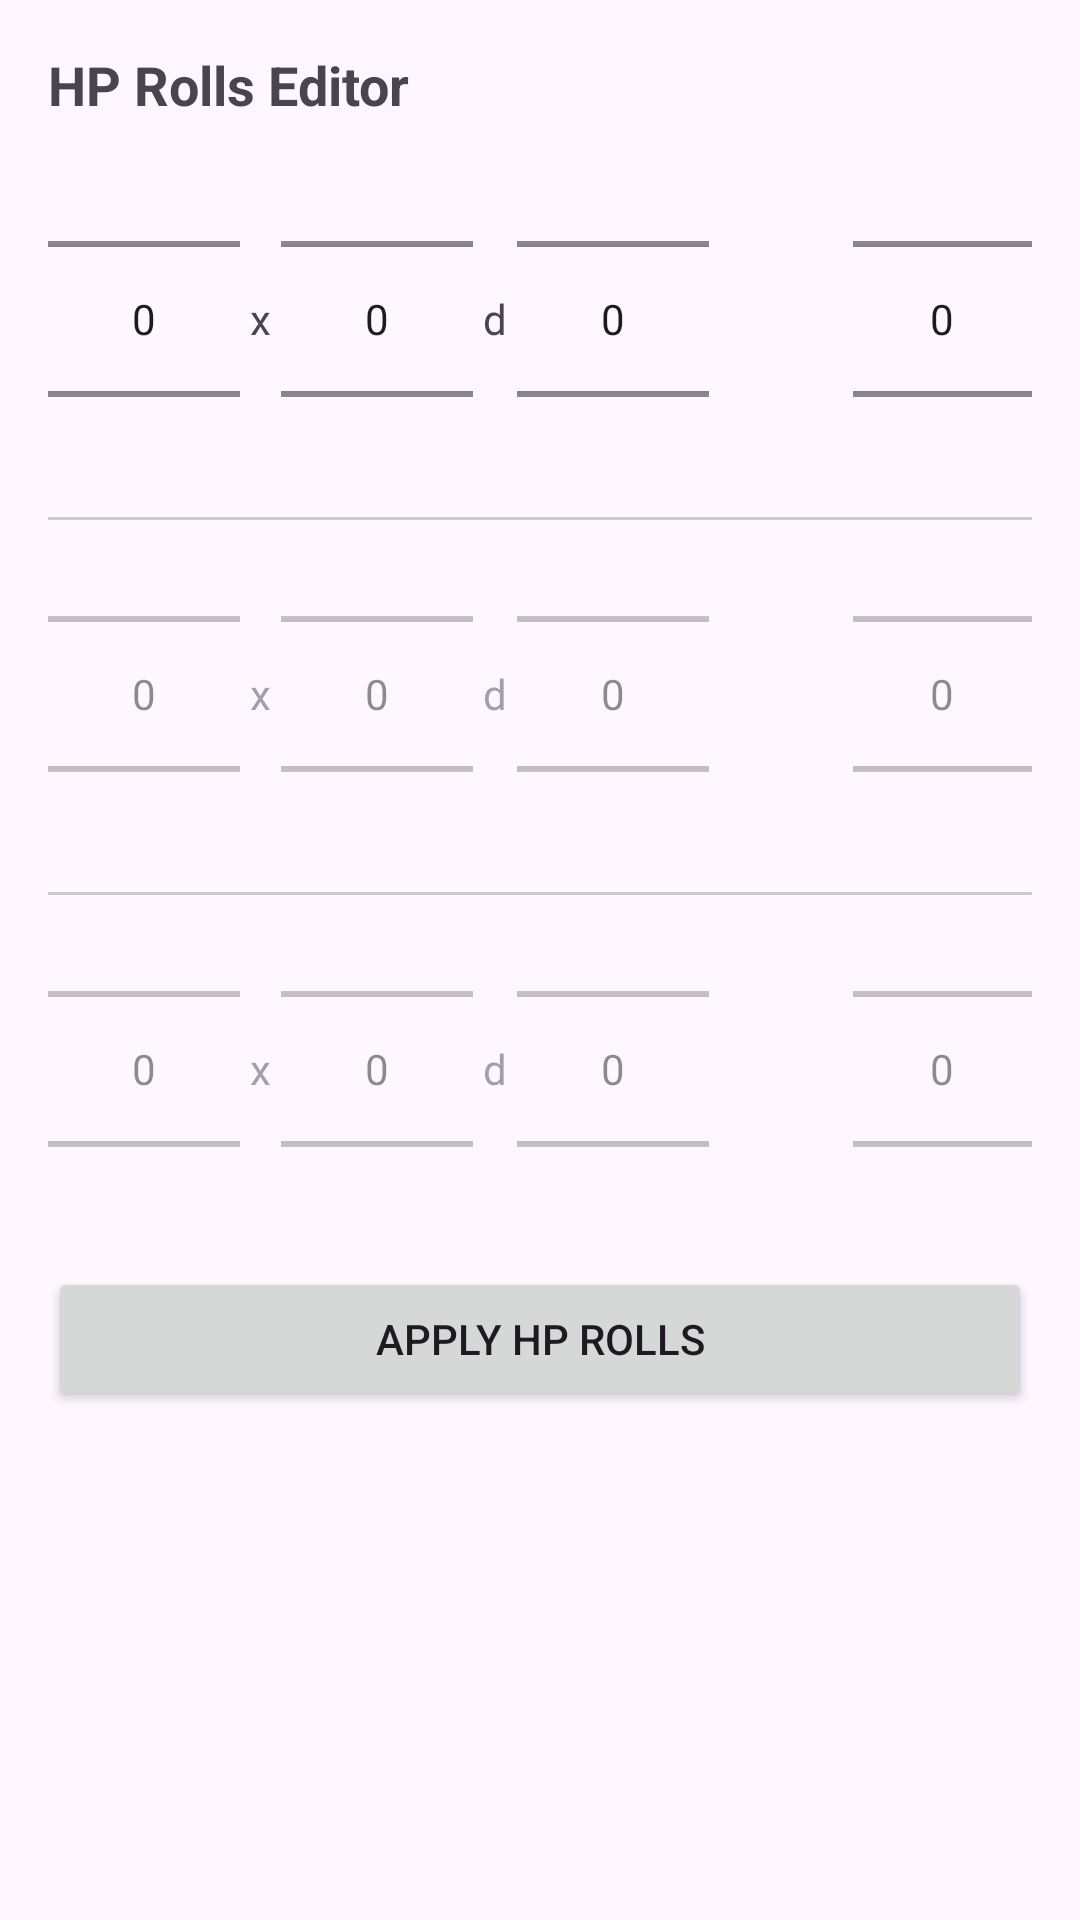

This screen was rendered from an Android layout file. Write that file and the resources it references.
<!-- AndroidManifest.xml: application theme Theme.Cohortis -->
<!-- res/layout/dialog_hp_rolls.xml -->
<?xml version="1.0" encoding="utf-8"?>

<LinearLayout xmlns:android="http://schemas.android.com/apk/res/android"
    android:layout_width="match_parent"
    android:layout_height="wrap_content"
    android:orientation="vertical"
    android:padding="16dp">

    <TextView
        android:layout_width="match_parent"
        android:layout_height="wrap_content"
        android:text="HP Rolls Editor"
        android:textSize="18sp"
        android:textStyle="bold"
        android:layout_marginBottom="16dp" />

    
    <LinearLayout
        android:id="@+id/row1"
        android:layout_width="match_parent"
        android:layout_height="wrap_content"
        android:orientation="horizontal"
        android:gravity="center_vertical"
        android:layout_marginBottom="8dp">

        <NumberPicker android:id="@+id/npN1" android:layout_width="wrap_content" android:layout_height="100dp" />
        <TextView android:layout_width="wrap_content" android:layout_height="wrap_content" android:text=" x " />
        <NumberPicker android:id="@+id/npX1" android:layout_width="wrap_content" android:layout_height="100dp" />
        <TextView android:layout_width="wrap_content" android:layout_height="wrap_content" android:text=" d " />
        <NumberPicker android:id="@+id/npY1" android:layout_width="wrap_content" android:layout_height="100dp" />
        <Button android:id="@+id/btnSign1" android:layout_width="48dp" android:layout_height="wrap_content" android:text="+" style="?attr/materialButtonOutlinedStyle" />
        <NumberPicker android:id="@+id/npZ1" android:layout_width="wrap_content" android:layout_height="100dp" />
    </LinearLayout>

    <View android:layout_width="match_parent" android:layout_height="1dp" android:background="#CCCCCC" android:layout_marginVertical="8dp" />

    
    <LinearLayout
        android:id="@+id/row2"
        android:layout_width="match_parent"
        android:layout_height="wrap_content"
        android:orientation="horizontal"
        android:gravity="center_vertical"
        android:layout_marginBottom="8dp"
        android:alpha="0.5">

        <NumberPicker android:id="@+id/npN2" android:layout_width="wrap_content" android:layout_height="100dp" />
        <TextView android:layout_width="wrap_content" android:layout_height="wrap_content" android:text=" x " />
        <NumberPicker android:id="@+id/npX2" android:layout_width="wrap_content" android:layout_height="100dp" />
        <TextView android:layout_width="wrap_content" android:layout_height="wrap_content" android:text=" d " />
        <NumberPicker android:id="@+id/npY2" android:layout_width="wrap_content" android:layout_height="100dp" />
        <Button android:id="@+id/btnSign2" android:layout_width="48dp" android:layout_height="wrap_content" android:text="+" style="?attr/materialButtonOutlinedStyle" />
        <NumberPicker android:id="@+id/npZ2" android:layout_width="wrap_content" android:layout_height="100dp" />
    </LinearLayout>

    <View android:layout_width="match_parent" android:layout_height="1dp" android:background="#CCCCCC" android:layout_marginVertical="8dp" />

    
    <LinearLayout
        android:id="@+id/row3"
        android:layout_width="match_parent"
        android:layout_height="wrap_content"
        android:orientation="horizontal"
        android:gravity="center_vertical"
        android:layout_marginBottom="16dp"
        android:alpha="0.5">

        <NumberPicker android:id="@+id/npN3" android:layout_width="wrap_content" android:layout_height="100dp" />
        <TextView android:layout_width="wrap_content" android:layout_height="wrap_content" android:text=" x " />
        <NumberPicker android:id="@+id/npX3" android:layout_width="wrap_content" android:layout_height="100dp" />
        <TextView android:layout_width="wrap_content" android:layout_height="wrap_content" android:text=" d " />
        <NumberPicker android:id="@+id/npY3" android:layout_width="wrap_content" android:layout_height="100dp" />
        <Button android:id="@+id/btnSign3" android:layout_width="48dp" android:layout_height="wrap_content" android:text="+" style="?attr/materialButtonOutlinedStyle" />
        <NumberPicker android:id="@+id/npZ3" android:layout_width="wrap_content" android:layout_height="100dp" />
    </LinearLayout>

    <Button
        android:id="@+id/btnSave"
        android:layout_width="match_parent"
        android:layout_height="wrap_content"
        android:text="Apply HP Rolls" />

</LinearLayout>
<!-- resources referenced by this layout -->
<resources>
  <style name="Theme.Cohortis" parent="Base.Theme.Cohortis" />
  <style name="Base.Theme.Cohortis" parent="Theme.Material3.DayNight.NoActionBar">
          
          
      </style>
</resources>
